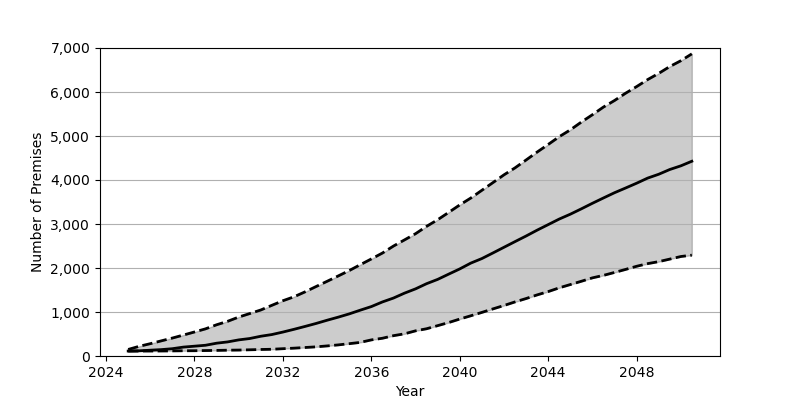

Values plotted in this chart, from the file beside it:
Date, Low, Base, High
2025-01, 111.0, 113.0, 149.0
2025-07, 112.0, 118.0, 220.0
2026-01, 113.0, 132.0, 280.0
2026-07, 114.0, 145.0, 344.0
2027-01, 116.0, 166.0, 408.0
2027-07, 119.0, 202.0, 476.0
2028-01, 120.0, 223.0, 546.0
2028-07, 124.0, 244.0, 617.0
2029-01, 127.0, 291.0, 710.0
2029-07, 132.0, 320.0, 788.0
2030-01, 135.0, 366.0, 885.0
2030-07, 141.0, 397.0, 964.0
2031-01, 148.0, 449.0, 1046
2031-07, 153.0, 487.0, 1151
2032-01, 166.0, 544.0, 1256
2032-07, 178.0, 606.0, 1345
2033-01, 193.0, 672.0, 1458
2033-07, 208.0, 739.0, 1578
2034-01, 229.0, 813.0, 1698
2034-07, 252.0, 882.0, 1818
2035-01, 280.0, 957.0, 1942
2035-07, 309.0, 1041, 2074
2036-01, 366.0, 1123, 2206
2036-07, 403.0, 1228, 2339
2037-01, 462.0, 1317, 2499
2037-07, 504.0, 1428, 2638
2038-01, 572.0, 1526, 2780
2038-07, 619.0, 1643, 2946
2039-01, 690.0, 1741, 3097
2039-07, 760.0, 1860, 3263
2040-01, 840.0, 1979, 3434
2040-07, 914.0, 2111, 3590
2041-01, 991.0, 2215, 3767
2041-07, 1070, 2341, 3940
2042-01, 1148, 2471, 4118
2042-07, 1229, 2599, 4275
2043-01, 1306, 2727, 4455
2043-07, 1388, 2859, 4634
2044-01, 1464, 2986, 4808
2044-07, 1549, 3112, 4984
2045-01, 1624, 3223, 5140
2045-07, 1698, 3344, 5316
2046-01, 1776, 3471, 5484
2046-07, 1832, 3591, 5657
2047-01, 1899, 3711, 5807
2047-07, 1967, 3817, 5971
2048-01, 2039, 3927, 6123
2048-07, 2099, 4043, 6282
2049-01, 2145, 4131, 6424
2049-07, 2202, 4238, 6578
2050-01, 2261, 4322, 6711
2050-07, 2292, 4426, 6867
